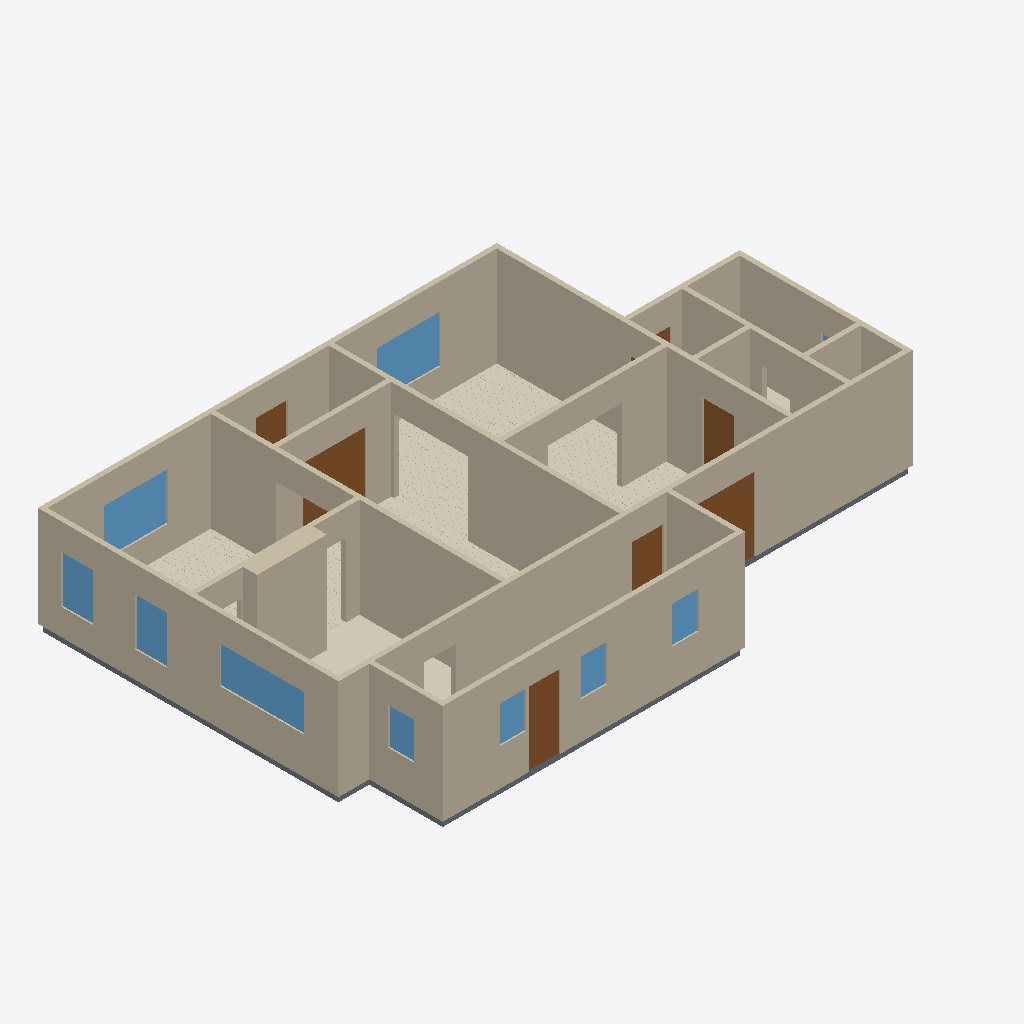
Isometric view of an IFC building model (IFC-SPF (STEP), schema IFC4, length unit metre), seen from the south-west, elements coloured by IFC class: 18 walls (beige), 9 windows (light blue), 7 doors (brown), 6 coverings (cream), 6 slabs (grey).
Extent 16.6 m × 10.8 m × 3.1 m (x, y, z). Elements (59): 18 IfcWall, 11 IfcCovering, 11 IfcSlab, 10 IfcWindow, 9 IfcDoor.

HEADER;
FILE_DESCRIPTION(('ViewDefinition[DesignTransferView]'),'2;1');
FILE_NAME('/dev/null','2026-06-17T07:13:53+00:00',(''),(''),'IfcOpenShell 0.8.5','IfcOpenShell 0.8.5','Nobody');
FILE_SCHEMA(('IFC4'));
ENDSEC;
DATA;
#1=IFCPROJECT('1tFYrkxh50BfdqcXuMVfLK',$,'Eureka Residence',$,$,$,$,(#10),#5);
#12=IFCSITE('0cb4atzqX0hRVjdgZE5OBG',$,'Site',$,$,$,$,$,$,$,$,$,$,$);
#13=IFCBUILDING('3ZLIGXckz0xvcwoHMLtNRf',$,'Eureka House',$,$,$,$,$,$,$,$,$);
#14=IFCBUILDINGSTOREY('120WXlhFn9_fleG4uCfav2',$,'Ground Floor',$,$,$,$,$,$,$);
#18=IFCWALL('3bBBWaq7T81A7PyEuX2KQK',$,'Wall',$,$,#38,#27,$,$);
#179=IFCWALL('1Rhd28u$192huGUUJCPyoy',$,'Wall',$,$,#198,#188,$,$);
#239=IFCWALL('0KzY5pfxfD$BkqHhnH00ZY',$,'Wall',$,$,#258,#248,$,$);
#79=IFCWALL('06nnZEP6fCgec1P3kjX52X',$,'Wall',$,$,#98,#88,$,$);
#259=IFCWALL('2h6Zmb4Jr07uQycDHvPrfZ',$,'Wall',$,$,#278,#268,$,$);
#219=IFCWALL('2sVB0GIdbAkg52zrx3UMOK',$,'Wall',$,$,#238,#228,$,$);
#199=IFCWALL('0Bghxj4ijB8u3xTD4yIQyP',$,'Wall',$,$,#218,#208,$,$);
#2029=IFCCOVERING('1OzGy_4Gn66gC2jw9eUgGI',$,'Sitting Room - Hardwood Flooring',$,$,#2041,#2031,$,.FLOORING.);
#39=IFCWALL('3s7fyMw6P3XBohHK7wDC8J',$,'Wall',$,$,#58,#48,$,$);
#319=IFCWALL('21041P4Nn1MR6MUpj5bjwL',$,'Wall',$,$,#338,#328,$,$);
#299=IFCWALL('04yp$iKRj7Rfzv3pisAH4X',$,'Wall',$,$,#318,#308,$,$);
#1258=IFCWALL('0j$18bNzz0w84J2$RIE8OU',$,'Kitchen Cabinet Bump-out',$,$,#1281,#1271,$,$);
#279=IFCWALL('19u9OlkdDBD86PgQjooHct',$,'Wall',$,$,#298,#288,$,$);
#99=IFCWALL('3bf4C77iLEKOuY6wxnfh74',$,'Wall',$,$,#118,#108,$,$);
#59=IFCWALL('26L69MIZjECgBo2B3eGj6M',$,'Wall',$,$,#78,#68,$,$);
#139=IFCWALL('22rMkerlH2UAsX7JNrCuG7',$,'Wall',$,$,#158,#148,$,$);
#2811=IFCCOVERING('160c3qh7XC7wfxkAvZ89ft',$,'Dining Room - Hardwood Flooring',$,$,#2823,#2813,$,.FLOORING.);
#1234=IFCCOVERING('2pzvOJpAj09OV9YhHN73I$',$,'Kitchen - Tile Flooring',$,$,#1257,#1247,$,.FLOORING.);
#339=IFCWALL('16QKyPfEDD$9Azfy$su_hh',$,'Wall',$,$,#358,#348,$,$);
#1209=IFCWINDOW('1CcU7NQ5z3Og7gZPTdlVAz',$,'Window - Kitchen W (picture)',$,$,#1233,#1222,$,1.0668,2.4384,$,$,$);
#2189=IFCWINDOW('1cqZL$GhjDNBFFtOOP6tRG',$,'Window - Dining N (picture)',$,$,#2210,#2199,$,1.3716,1.8288000000000002,$,$,$);
#3724=IFCCOVERING('3AHqwhmXz9u9MsdbPzoBvI',$,'Foyer - Hardwood Flooring',$,$,#3736,#3726,$,.FLOORING.);
#1343=IFCWINDOW('2ua5fEwxvFFOnJKML9b4cY',$,'Window - Sitting N (picture)',$,$,#1364,#1353,$,1.3716,1.8288000000000002,$,$,$);
#4335=IFCDOOR('1Yxj6dU752WwOjcmY2o6fX',$,'Back Door',$,$,#4355,#4344,$,2.1336,0.9144000000000001,$,$,$);
#2927=IFCDOOR('3aC1staFnA4PP$5DQffGFU',$,'Foyer -) Vestibule (french)',$,$,#2947,#2936,$,2.1336,1.8288000000000002,$,$,$);
#159=IFCWALL('1O4ZzISdL0lxSn76sW20C8',$,'Wall',$,$,#178,#168,$,$);
#119=IFCWALL('32LgtQ0xzEQBPhwCWLFgiC',$,'Wall',$,$,#138,#128,$,$);
#526=IFCDOOR('2V0RfuE1DFpQy5GCPZsjwb',$,'Family -) Patio',$,$,#546,#535,$,2.1336,2.033016,$,$,$);
#4274=IFCSLAB('34VWo_8qH6kgFbESIOwmfs',$,'Slab - Scullery',$,$,#4293,#4283,$,.FLOOR.);
#1051=IFCCOVERING('2m$9CPI0rFdw0cn1i0xltB',$,'Family Room - Hardwood Flooring',$,$,#1063,#1053,$,.FLOORING.);
#2103=IFCWINDOW('1B5VGj7ib0nOPniwuwjKDS',$,'Window - Dining W1',$,$,#2124,#2113,$,1.3716,0.9144000000000001,$,$,$);
#2146=IFCWINDOW('1nyHKZ0pDDiBm7T_jAoQwQ',$,'Window - Dining W2',$,$,#2167,#2156,$,1.3716,0.9144000000000001,$,$,$);
#421=IFCDOOR('21sRWmNX91egY4ETb9b3dq',$,'Family -) Ext Laundry',$,$,#441,#430,$,2.1336,0.9144000000000001,$,$,$);
#463=IFCDOOR('3WdiwhzbH4hhWRK5fp5Kt4',$,'Family -) Scullery',$,$,#483,#472,$,2.1336,0.9144000000000001,$,$,$);
#4377=IFCWINDOW('2a7wlmOW9FwhGIaxaPXOmG',$,'Window - Scullery S1',$,$,#4398,#4387,$,1.0668,0.762,$,$,$);
#4420=IFCWINDOW('0S8BliW_X17OuiFzQ55XyD',$,'Window - Scullery S2',$,$,#4441,#4430,$,1.0668,0.762,$,$,$);
#4506=IFCWINDOW('1_wOCbyjvA99w6WlWhuK1R',$,'Window - Scullery E',$,$,#4527,#4516,$,1.0668,0.762,$,$,$);
#4463=IFCWINDOW('0qXTJ4RaPE5vlxbWFdE81M',$,'Window - Scullery S3',$,$,#4484,#4473,$,1.0668,0.762,$,$,$);
#1064=IFCSLAB('3YpszUkfr45fYbgaXnB1MN',$,'Slab - Kitchen',$,$,#1083,#1073,$,.FLOOR.);
#3798=IFCDOOR('2Wg0QIX_P4DRBjanEqAh4T',$,'Front Door',$,$,#3818,#3807,$,2.1336,0.9144000000000001,$,$,$);
#2042=IFCSLAB('1ebGzWDEP6FB9$6aYqcjAr',$,'Slab - Dining Room',$,$,#2061,#2051,$,.FLOOR.);
#4192=IFCSLAB('1OfIQrXOfDbRk1STuUwZxh',$,'Slab - Ext Laundry',$,$,#4211,#4201,$,.FLOOR.);
#3944=IFCSLAB('20Zz1ndiz9B8kWHnJ95g9y',$,'Slab - WC',$,$,#3963,#3953,$,.FLOOR.);
#3923=IFCCOVERING('3l5n$OapfARvuRl1Y6Qyk9',$,'Ext Bath - Tile Flooring',$,$,#3943,#3933,$,.FLOORING.);
#359=IFCSLAB('1VaEaMjV9EcRehYZGMSxQL',$,'Slab - Family Room',$,$,#378,#368,$,.FLOOR.);
#4150=IFCDOOR('3zRLdUuhn3pAnPh9nKyT2K',$,'Ext Vestibule -) Outside',$,$,#4170,#4159,$,2.1336,0.9144000000000001,$,$,$);
ENDSEC;
